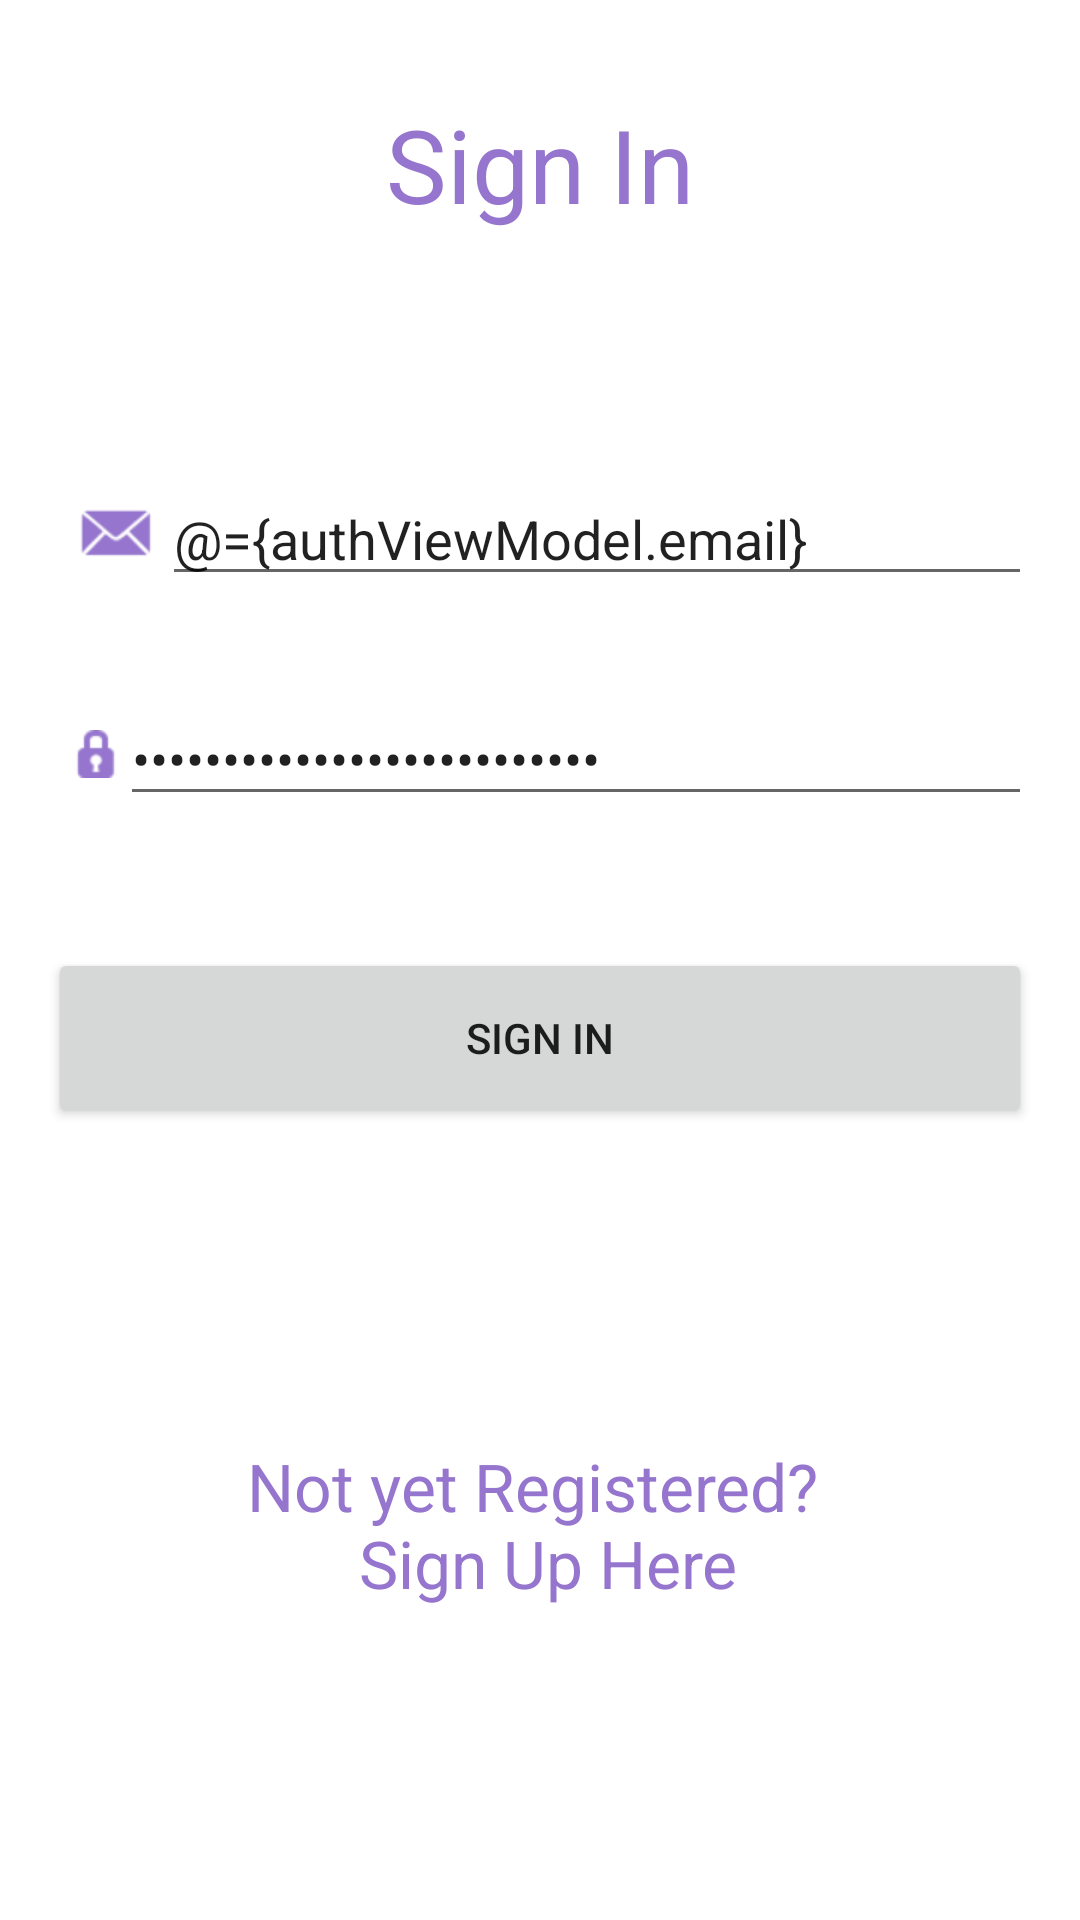

The Android layout XML behind this screen, and the referenced resources:
<!-- AndroidManifest.xml: application theme AppTheme.NoActionBar -->
<!-- res/layout/activity_login.xml -->
<?xml version="1.0" encoding="utf-8"?>
<layout xmlns:android="http://schemas.android.com/apk/res/android"
    xmlns:app="http://schemas.android.com/apk/res-auto"
    xmlns:tools="http://schemas.android.com/tools"
    tools:context=".ui.auth.LoginActivity">

    <data>
        <variable
            name="authViewModel"
            type="com.cruxrepublic.moneymanager.ui.auth.AuthViewModel" />
    </data>
    <androidx.constraintlayout.widget.ConstraintLayout
        android:layout_width="match_parent"
        android:layout_height="match_parent">

    <ImageView
        android:id="@+id/imageView"
        android:layout_width="wrap_content"
        android:layout_height="wrap_content"
        android:layout_marginTop="32dp"
        android:backgroundTint="@color/colorForeground"
        android:tint="@color/colorPrimary"
        app:layout_constraintEnd_toEndOf="parent"
        app:layout_constraintStart_toStartOf="parent"
        app:layout_constraintTop_toBottomOf="@+id/loginText"
        app:srcCompat="@drawable/login_icon" />

    <ImageView
        android:id="@+id/imageView2"
        android:layout_width="wrap_content"
        android:layout_height="wrap_content"
        android:layout_marginStart="24dp"
        android:tint="@color/colorPrimary"
        app:layout_constraintBottom_toBottomOf="@+id/emailEditText"
        app:layout_constraintStart_toStartOf="parent"
        app:layout_constraintTop_toTopOf="@+id/emailEditText"
        app:srcCompat="@android:drawable/sym_action_email" />


    <TextView
        android:id="@+id/loginText"
        android:layout_width="0dp"
        android:layout_height="wrap_content"
        android:layout_marginTop="32dp"
        android:fontFamily="sans-serif"
        android:gravity="center"
        android:text="@string/sign_in_text"
        android:textAppearance="@style/TextAppearance.AppCompat.Display1"
        android:textColor="@color/colorPrimary"
        app:layout_constraintEnd_toEndOf="parent"
        app:layout_constraintStart_toStartOf="parent"
        app:layout_constraintTop_toTopOf="parent" />

        <EditText
            android:id="@+id/emailEditText"
            android:layout_width="0dp"
            android:layout_height="wrap_content"
            android:layout_marginTop="48dp"
            android:layout_marginEnd="16dp"
            android:elegantTextHeight="false"
            android:hint="@string/e_mail_text"
            android:inputType="textEmailAddress"
            android:text="@={authViewModel.email}"
            app:layout_constraintEnd_toEndOf="parent"
            app:layout_constraintStart_toEndOf="@+id/imageView2"
            app:layout_constraintTop_toBottomOf="@+id/imageView" />

    <EditText
        android:id="@+id/passwordEditText"
        android:layout_width="0dp"
        android:layout_height="wrap_content"
        android:layout_marginTop="32dp"
        android:inputType="textPassword"
        android:hint="@string/password_text"
        android:text="@={authViewModel.password}"
        app:layout_constraintEnd_toEndOf="@+id/emailEditText"
        app:layout_constraintStart_toEndOf="@+id/imageView3"
        app:layout_constraintTop_toBottomOf="@+id/emailEditText" />

        <Button
            android:id="@+id/loginButton"
            android:layout_width="0dp"
            android:layout_height="wrap_content"
            android:layout_marginStart="16dp"
            android:layout_marginTop="44dp"
            android:layout_marginEnd="16dp"
            android:height="@dimen/button_height"
            android:elegantTextHeight="false"
            android:onClick="@{authViewModel::signin}"
            android:text="@string/sign_in_text"
            app:layout_constraintEnd_toEndOf="parent"
            app:layout_constraintStart_toStartOf="parent"
            app:layout_constraintTop_toBottomOf="@+id/passwordEditText" />

    <TextView
        android:id="@+id/notRegisteredText"
        android:layout_width="0dp"
        android:layout_height="wrap_content"
        android:gravity="center"
        android:text="@string/not_registered_text"
        android:textAppearance="@style/TextAppearance.AppCompat.Large"
        android:textColor="@color/colorPrimary"
        android:onClick="@{authViewModel::onSignUpTextClicked}"
        app:layout_constraintBottom_toBottomOf="parent"
        app:layout_constraintEnd_toEndOf="@+id/loginButton"
        app:layout_constraintStart_toStartOf="@+id/loginButton"
        app:layout_constraintTop_toBottomOf="@+id/loginButton" />

    <ImageView
        android:id="@+id/imageView3"
        android:layout_width="wrap_content"
        android:layout_height="wrap_content"
        android:layout_marginStart="24dp"
        android:tint="@color/colorPrimary"
        app:layout_constraintBottom_toBottomOf="@+id/passwordEditText"
        app:layout_constraintStart_toStartOf="parent"
        app:layout_constraintTop_toTopOf="@+id/passwordEditText"
        app:srcCompat="@android:drawable/ic_secure" />

        <ProgressBar
            android:id="@+id/progressBarIn"
            style="?android:attr/progressBarStyle"
            android:layout_width="wrap_content"
            android:layout_height="wrap_content"
            android:visibility="gone"
            android:layout_centerInParent="true"
            app:layout_constraintBottom_toBottomOf="parent"
            app:layout_constraintEnd_toEndOf="parent"
            app:layout_constraintStart_toStartOf="parent"
            app:layout_constraintTop_toTopOf="parent" />

    </androidx.constraintlayout.widget.ConstraintLayout>
</layout>
<!-- resources referenced by this layout -->
<resources>
  <color name="colorForeground">@android:color/black</color>
  <color name="colorPrimary">#9575cd</color>
  <dimen name="button_height">60dp</dimen>
  <string name="e_mail_text">E-mail</string>
  <string name="not_registered_text">Not yet Registered? \n Sign Up Here</string>
  <string name="password_text">Password</string>
  <string name="sign_in_text">Sign In</string>
  <style name="AppTheme.NoActionBar">
          <item name="windowActionBar">false</item>
          <item name="windowNoTitle">true</item>
      </style>
</resources>
